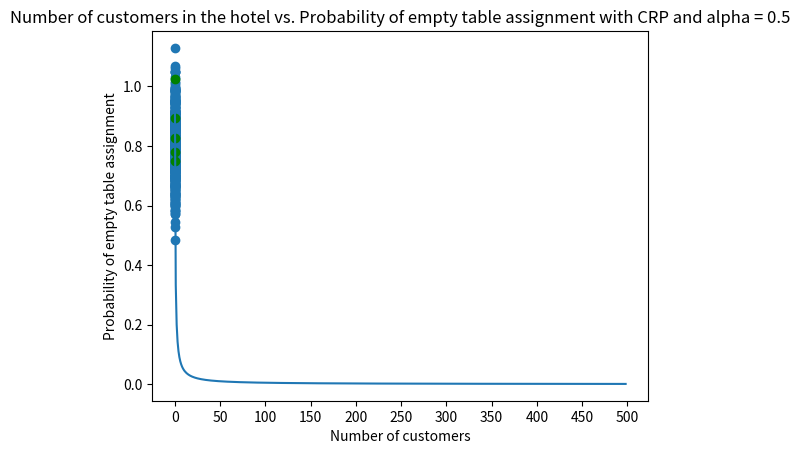

Write Python code to recreate this figure.
import numpy as np
import matplotlib.pyplot as plt
from collections import OrderedDict


def draw_from_crp(alpha, sigma, num_samples):
	k = 1
	customer_table = {1: 1}
	x_0 = np.random.uniform()
	y_0 = np.random.uniform()
	covariance = [[sigma*sigma, 0], [0, sigma*sigma]]
	g0_params = [x_0, y_0]
	customer_x = OrderedDict()
	customer_y = OrderedDict()
	theta_1 = np.random.multivariate_normal([g0_params[0], g0_params[1]], covariance)
	customer_x[1], customer_y[1] = np.random.multivariate_normal([theta_1[0], theta_1[1]], covariance)
	params = {1: theta_1}
	for customer in range(2, num_samples):
		probability_new = alpha / (customer - 1 + alpha)
		if np.random.rand() < probability_new:
			k = k + 1
			theta = np.random.multivariate_normal([g0_params[0], g0_params[1]], covariance)
			customer_x[customer], customer_y[customer] = np.random.multivariate_normal([theta[0], theta[1]], covariance)
			params[k] = theta
			customer_table[k] = 1
		else:
			probability_old = []
			for table in customer_table:
				probability_old.append(customer_table[table] / (customer - 1 + alpha))
			idx_max = np.argmax(np.random.multinomial(1, probability_old, size=1)) + 1
			theta = params[int(idx_max)]
			customer_x[customer], customer_y[customer] = np.random.multivariate_normal([theta[0], theta[1]], covariance)
			customer_table[int(idx_max)] = customer_table[int(idx_max)] + 1
	plt.scatter(list(customer_x.values()), list(customer_y.values()))
	list_1 = []
	list_2 = []
	for p in params:
		list_1.append(params[p][0])
		list_2.append(params[p][-1])
	plt.scatter(list_1, list_2, color='green')
	plt.show()


def give_unoccupied_crp_distribution(alpha, total_customers):
	probability_unoccupied_table = np.zeros(total_customers)
	for customer in range(1, total_customers):
		probability_unoccupied_table[customer] = alpha / (customer - 1 + alpha)
	plt.plot(probability_unoccupied_table[1:])
	plt.locator_params(axis='x', nbins=20)
	plt.xlabel("Number of customers")
	plt.ylabel("Probability of empty table assignment")
	plt.title("Number of customers in the hotel vs. Probability of empty table assignment with CRP and alpha = 0.5")
	plt.show()


if __name__ == "__main__":

	# Part 1
	give_unoccupied_crp_distribution(0.5, 500)

	# Part 2
	draw_from_crp(0.5, 0.1, 500)


